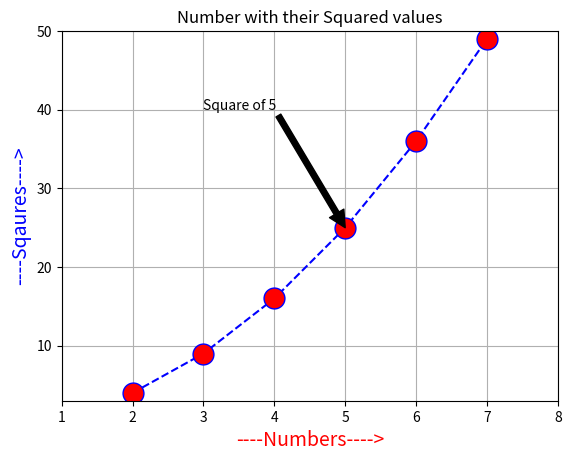

The matplotlib source for this figure:
import matplotlib.pyplot as plt
x=[2,3,4,5,6,7]
y=[4,9,16,25,36,49]

plt.plot(x,y, marker='o',markerfacecolor='red',markersize=15,linestyle='dashed',color='blue')

plt.title("Number with their Squared values")

plt.xlabel('----Numbers---->',fontsize=14,color='red')

plt.ylabel('----Sqaures---->',fontsize=14,color='blue')

plt.axis([1,8,3,50])
plt.grid(True)
plt.annotate('Square of 5',xytext=(3,40),xy=(5,25),arrowprops=dict(facecolor='black'))

plt.show()